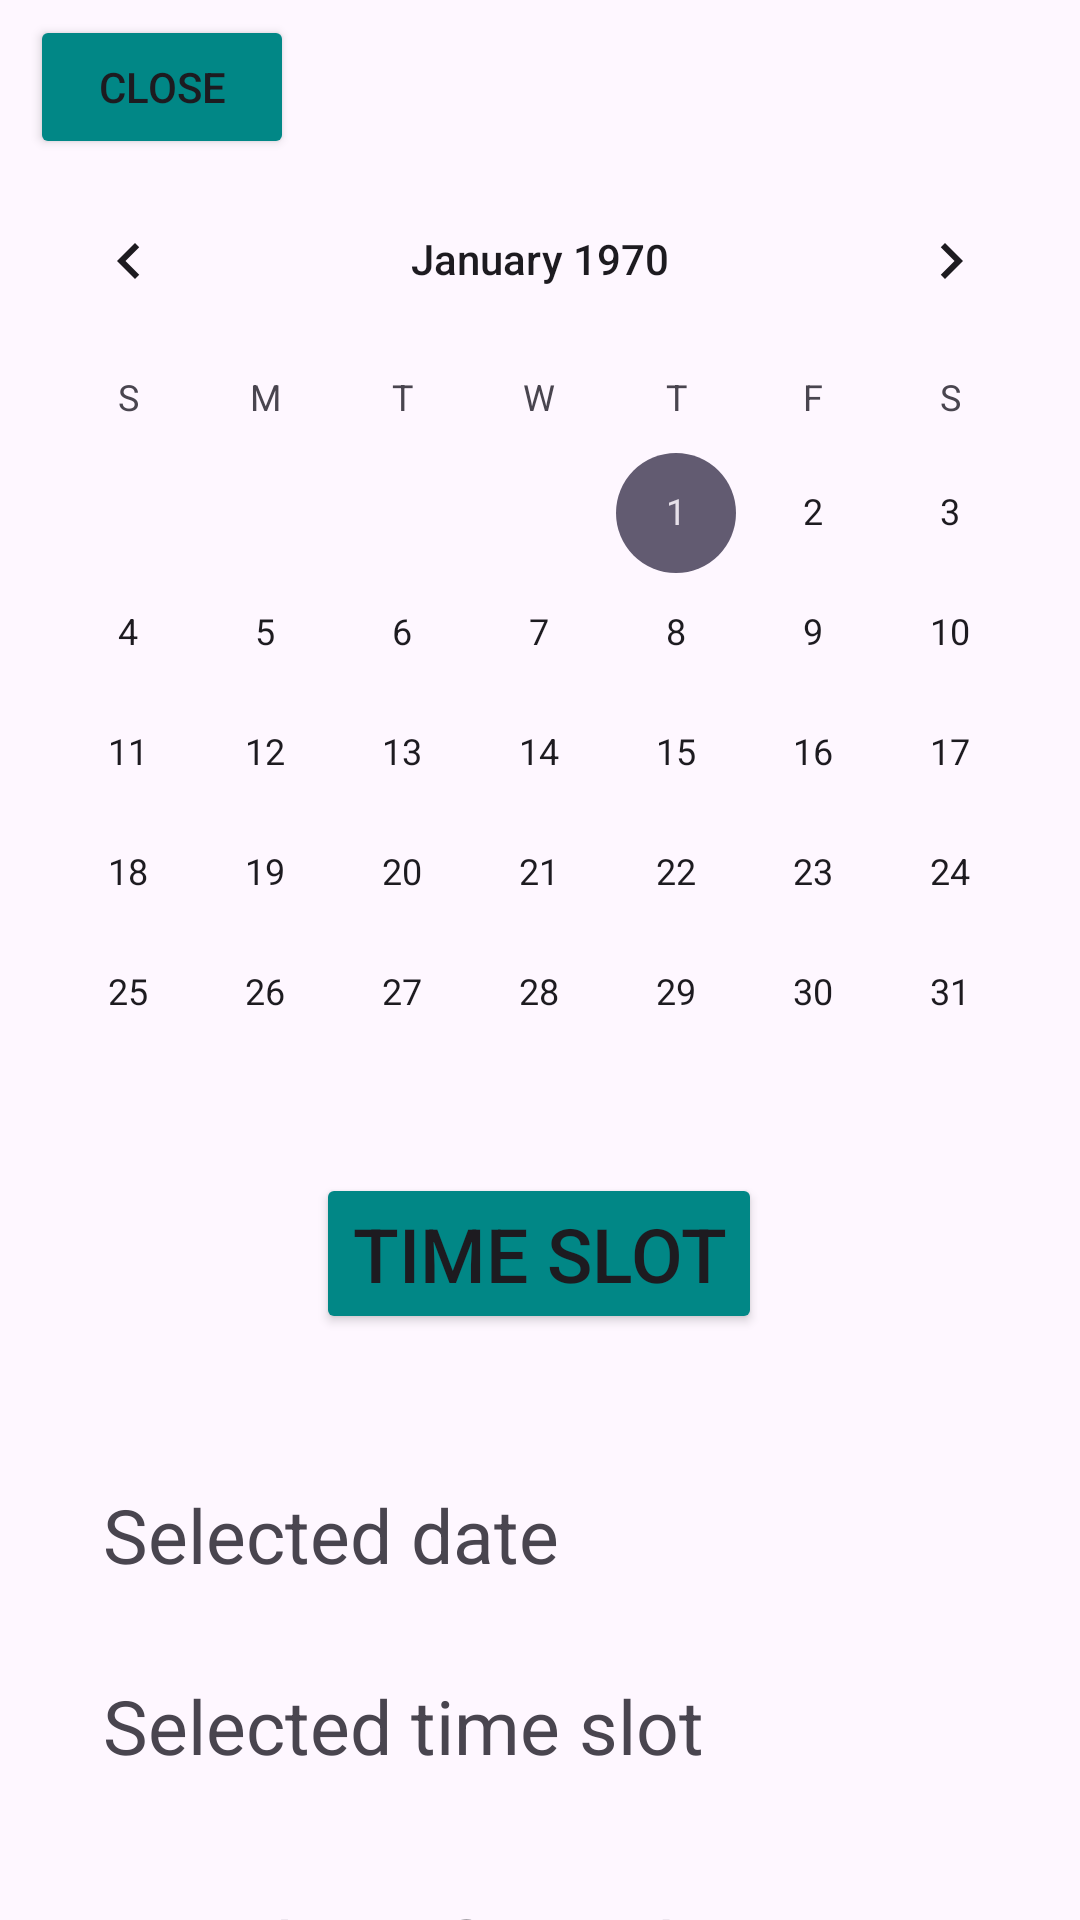

Produce the Android XML layout that renders to this screen, including the resource entries it uses.
<!-- AndroidManifest.xml: application theme Theme.RestaurantApp -->
<!-- res/layout/fragment_booking.xml -->
<?xml version="1.0" encoding="utf-8"?>
<androidx.constraintlayout.widget.ConstraintLayout xmlns:android="http://schemas.android.com/apk/res/android"
    xmlns:app="http://schemas.android.com/apk/res-auto"
    xmlns:tools="http://schemas.android.com/tools"
    android:layout_width="match_parent"
    android:layout_height="match_parent"
    tools:context=".ui.home.HomeFragment">


    <TextView
        android:id="@+id/full_screen_text_fragment_booking"
        android:layout_width="match_parent"
        android:layout_height="wrap_content"
        android:layout_marginStart="8dp"
        android:layout_marginTop="8dp"
        android:layout_marginEnd="8dp"
        android:textAlignment="center"
        android:textSize="20sp"
        android:visibility="gone"
        app:layout_constraintBottom_toBottomOf="parent"
        app:layout_constraintEnd_toEndOf="parent"
        app:layout_constraintStart_toStartOf="parent"
        app:layout_constraintTop_toTopOf="parent" />

    <Button
        android:id="@+id/close_button_fragment_booking"
        android:layout_width="wrap_content"
        android:layout_height="wrap_content"
        android:layout_marginStart="10dp"
        android:layout_marginTop="5dp"
        android:backgroundTint="@color/teal_700"
        android:text="@string/close"
        app:layout_constraintStart_toStartOf="parent"
        app:layout_constraintTop_toTopOf="parent" />

    <CalendarView
        android:id="@+id/calendar"
        android:layout_width="match_parent"
        android:layout_height="wrap_content"
        app:layout_constraintEnd_toEndOf="parent"
        app:layout_constraintStart_toStartOf="parent"
        app:layout_constraintTop_toBottomOf="@+id/close_button_fragment_booking" />

    <Button
        android:id="@+id/time_slot"
        android:layout_width="wrap_content"
        android:layout_height="wrap_content"
        android:layout_marginStart="151dp"
        android:layout_marginEnd="152dp"
        android:backgroundTint="@color/teal_700"
        android:text="@string/time_slot"
        android:textSize="25sp"
        app:layout_constraintEnd_toEndOf="parent"
        app:layout_constraintStart_toStartOf="parent"
        app:layout_constraintTop_toBottomOf="@+id/calendar" />

    <TextView
        android:id="@+id/selected_date"
        android:layout_width="0dp"
        android:layout_height="wrap_content"
        android:layout_marginTop="50dp"
        android:text="@string/selected_date"
        android:textSize="25sp"
        app:layout_constraintEnd_toEndOf="@+id/number_people"
        app:layout_constraintStart_toStartOf="@+id/number_people"
        app:layout_constraintTop_toBottomOf="@+id/time_slot" />

    <TextView
        android:id="@+id/selected_timeslot"
        android:layout_width="0dp"
        android:layout_height="wrap_content"
        android:layout_marginTop="30dp"
        android:text="@string/selected_timeslot"
        android:textSize="25sp"
        app:layout_constraintEnd_toEndOf="@+id/number_people"
        app:layout_constraintHorizontal_bias="0.0"
        app:layout_constraintStart_toStartOf="@+id/number_people"
        app:layout_constraintTop_toBottomOf="@+id/selected_date" />

    <EditText
        android:id="@+id/number_people"
        android:layout_width="wrap_content"
        android:layout_height="wrap_content"
        android:layout_marginStart="60dp"
        android:layout_marginTop="30dp"
        android:layout_marginEnd="58dp"
        android:ems="10"
        android:hint="@string/number"
        android:inputType="text"
        android:textSize="25sp"
        app:layout_constraintEnd_toEndOf="parent"
        app:layout_constraintStart_toStartOf="parent"
        app:layout_constraintTop_toBottomOf="@+id/selected_timeslot" />

    <EditText
        android:id="@+id/note"
        android:layout_width="wrap_content"
        android:layout_height="wrap_content"
        android:layout_marginStart="60dp"
        android:layout_marginTop="30dp"
        android:layout_marginEnd="58dp"
        android:ems="10"
        android:hint="@string/note"
        android:inputType="text"
        android:textSize="25sp"
        app:layout_constraintEnd_toEndOf="parent"
        app:layout_constraintStart_toStartOf="parent"
        app:layout_constraintTop_toBottomOf="@+id/number_people" />

    <Button
        android:id="@+id/book"
        android:layout_width="wrap_content"
        android:layout_height="wrap_content"
        android:layout_marginStart="83dp"
        android:layout_marginTop="50dp"
        android:layout_marginEnd="83dp"
        android:backgroundTint="@color/teal_700"
        android:text="@string/book"
        android:textSize="25sp"
        app:layout_constraintEnd_toEndOf="parent"
        app:layout_constraintStart_toStartOf="parent"
        app:layout_constraintTop_toBottomOf="@+id/note" />


</androidx.constraintlayout.widget.ConstraintLayout>
<!-- resources referenced by this layout -->
<resources>
  <color name="teal_700">#FF018786</color>
  <string name="book">Make reservation</string>
  <string name="close">Close</string>
  <string name="note">Notes</string>
  <string name="number">Number of people</string>
  <string name="selected_date">Selected date</string>
  <string name="selected_timeslot">Selected time slot</string>
  <string name="time_slot">Time slot</string>
  <style name="Theme.RestaurantApp" parent="Base.Theme.RestaurantApp" />
  <style name="Base.Theme.RestaurantApp" parent="Theme.Material3.DayNight.NoActionBar">
          
          
      </style>
</resources>
